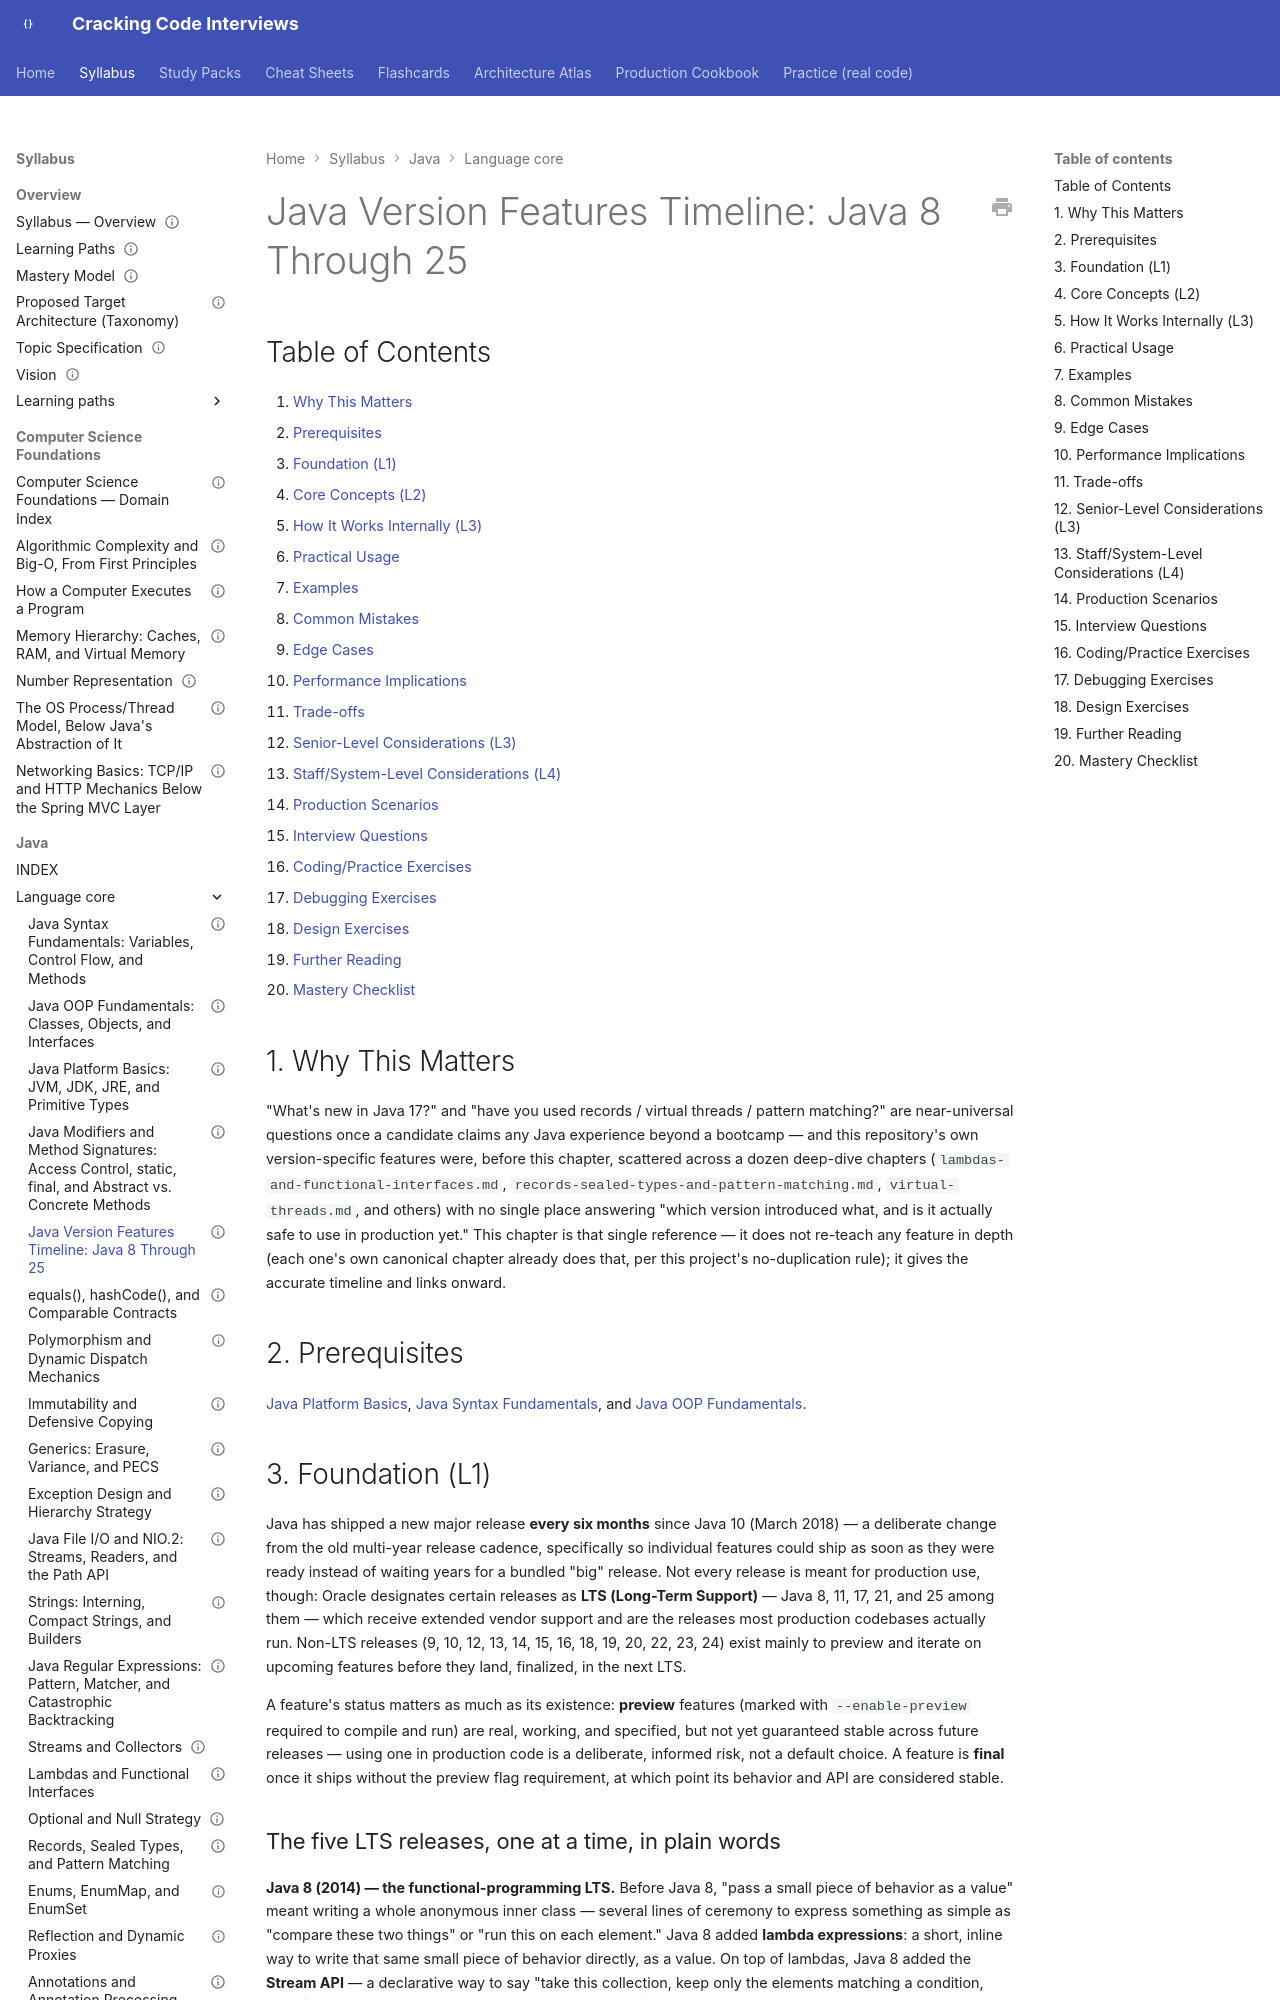

repository: JuanMelendres/cracking-code-interviews · page: syllabus/02-java/language-core/java-version-features-timeline/index.html · generator: mkdocs

---
title: "Java Version Features Timeline: Java 8 Through 25"
slug: java-version-features-timeline
document_type: syllabus-topic
domain: 02-java
topic_id: T-2211
status: draft
version: 1.3
last_updated: 2026-09-30
mastery_levels_covered: [L1, L2, L3]
prerequisites:
  - java-platform-basics-jvm-jdk-jre-and-primitive-types.md
  - java-syntax-fundamentals-variables-control-flow-and-methods.md
related:
  - lambdas-and-functional-interfaces.md
  - streams-and-collectors.md
  - optional-and-null-strategy.md
  - records-sealed-types-and-pattern-matching.md
  - ../concurrency/foreign-function-and-memory-api.md
  - ../concurrency/virtual-threads.md
  - ../concurrency/structured-concurrency.md
  - ../concurrency/scoped-values-and-threadlocal-migration.md
practice: ../../../practice/java/oop-fundamentals/java-version-features/
production_scenarios: []
interview_paths: [junior-to-mid, mid-to-senior, interview-emergency-sprint]
official_references:
  - https://openjdk.org/projects/jdk/
  - https://docs.oracle.com/en/java/javase/21/language/java-language-changes.html
  - https://openjdk.org/jeps/0
  - https://openjdk.org/projects/jdk/25/jeps-since-jdk-21
---

# Java Version Features Timeline: Java 8 Through 25

## Table of Contents

1. [Why This Matters](#1-why-this-matters)
2. [Prerequisites](#2-prerequisites)
3. [Foundation (L1)](#3-foundation-l1)
4. [Core Concepts (L2)](#4-core-concepts-l2)
5. [How It Works Internally (L3)](#5-how-it-works-internally-l3)
6. [Practical Usage](#6-practical-usage)
7. [Examples](#7-examples)
8. [Common Mistakes](#8-common-mistakes)
9. [Edge Cases](#9-edge-cases)
10. [Performance Implications](#10-performance-implications)
11. [Trade-offs](#11-trade-offs)
12. [Senior-Level Considerations (L3)](#12-senior-level-considerations-l3)
13. [Staff/System-Level Considerations (L4)](#13-staffsystem-level-considerations-l4)
14. [Production Scenarios](#14-production-scenarios)
15. [Interview Questions](#15-interview-questions)
16. [Coding/Practice Exercises](#16-codingpractice-exercises)
17. [Debugging Exercises](#17-debugging-exercises)
18. [Design Exercises](#18-design-exercises)
19. [Further Reading](#19-further-reading)
20. [Mastery Checklist](#20-mastery-checklist)

## 1. Why This Matters

"What's new in Java 17?" and "have you used records / virtual threads / pattern matching?" are near-universal questions once a candidate claims any Java experience beyond a bootcamp — and this repository's own version-specific features were, before this chapter, scattered across a dozen deep-dive chapters (`lambdas-and-functional-interfaces.md`, `records-sealed-types-and-pattern-matching.md`, `virtual-threads.md`, and others) with no single place answering "which version introduced what, and is it actually safe to use in production yet." This chapter is that single reference — it does not re-teach any feature in depth (each one's own canonical chapter already does that, per this project's no-duplication rule); it gives the accurate timeline and links onward.

## 2. Prerequisites

[Java Platform Basics](java-platform-basics-jvm-jdk-jre-and-primitive-types.md), [Java Syntax Fundamentals](java-syntax-fundamentals-variables-control-flow-and-methods.md), and [Java OOP Fundamentals](java-oop-fundamentals-classes-objects-and-interfaces.md).

## 3. Foundation (L1)

Java has shipped a new major release **every six months** since Java 10 (March 2018) — a deliberate change from the old multi-year release cadence, specifically so individual features could ship as soon as they were ready instead of waiting years for a bundled "big" release. Not every release is meant for production use, though: Oracle designates certain releases as **LTS (Long-Term Support)** — Java 8, 11, 17, 21, and 25 among them — which receive extended vendor support and are the releases most production codebases actually run. Non-LTS releases (9, 10, 12, 13, 14, 15, 16, 18, 19, 20, 22, 23, 24) exist mainly to preview and iterate on upcoming features before they land, finalized, in the next LTS.

A feature's status matters as much as its existence: **preview** features (marked with `--enable-preview` required to compile and run) are real, working, and specified, but not yet guaranteed stable across future releases — using one in production code is a deliberate, informed risk, not a default choice. A feature is **final** once it ships without the preview flag requirement, at which point its behavior and API are considered stable.
